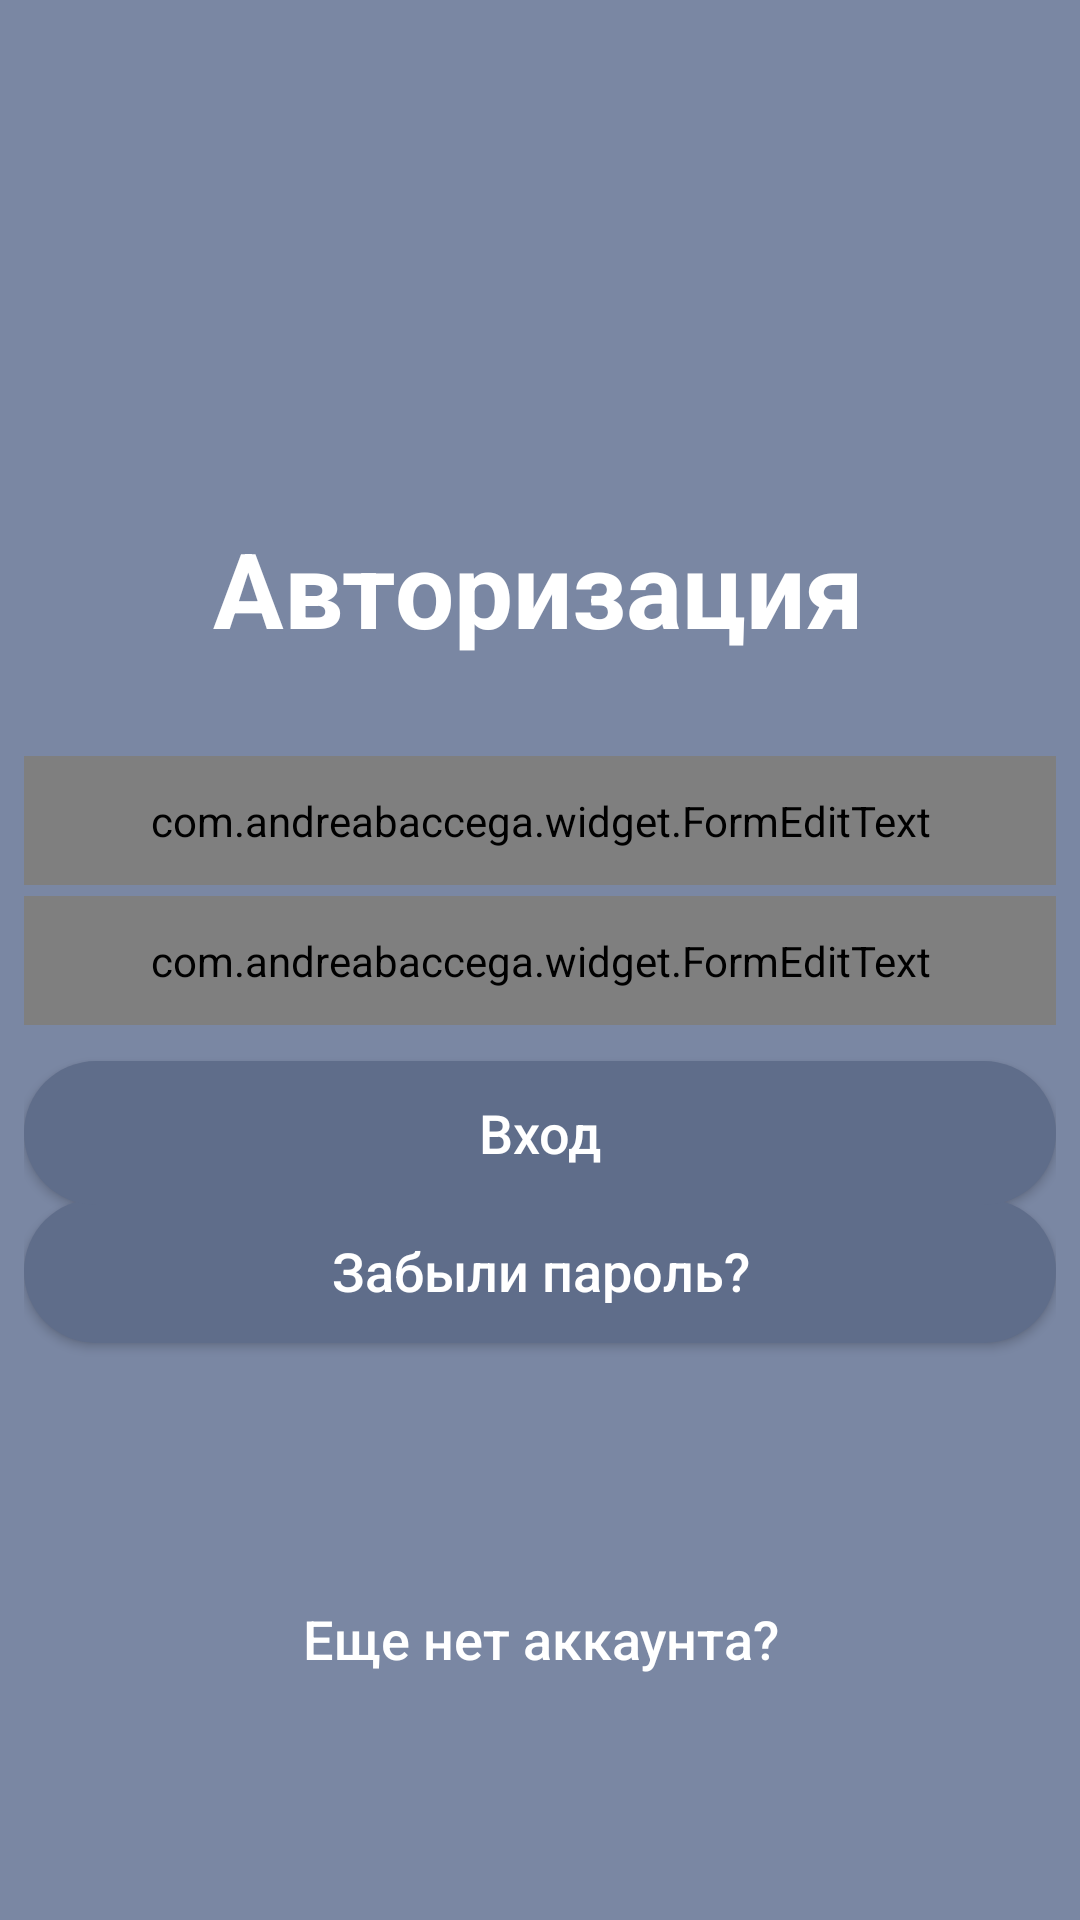

Here is an Android app screen rendered from its layout file. Give the layout XML and the strings, colors and styles it references.
<!-- AndroidManifest.xml: application theme AppTheme -->
<!-- res/layout/fragment_login.xml -->
<androidx.constraintlayout.widget.ConstraintLayout xmlns:android="http://schemas.android.com/apk/res/android"
    xmlns:app="http://schemas.android.com/apk/res-auto"
    xmlns:tools="http://schemas.android.com/tools"
    xmlns:whatever="http://schemas.android.com/apk/res-auto"
    android:layout_width="match_parent"
    android:layout_height="match_parent"
    android:background="@color/background"
    android:orientation="vertical"
    android:padding="8dp">


    <Button
        android:id="@+id/btnRegister"
        style="@style/Button.Primary"
        android:layout_width="match_parent"
        android:layout_height="wrap_content"
        android:background="#00FFFFFF"
        android:text="@string/dont_have_account"
        android:textAllCaps="false"
        android:textColor="@color/white"
        android:textSize="18sp"
        app:layout_constraintBottom_toBottomOf="parent"
        app:layout_constraintEnd_toEndOf="parent"
        app:layout_constraintHorizontal_bias="0.0"
        app:layout_constraintStart_toStartOf="parent"
        app:layout_constraintTop_toTopOf="parent"
        app:layout_constraintVertical_bias="0.893" />

    <TextView
        android:id="@+id/authorisation"
        android:layout_width="wrap_content"
        android:layout_height="wrap_content"
        android:text="@string/authorisation"
        android:textColor="@color/white"
        android:textSize="35sp"
        android:textStyle="bold"
        app:layout_constraintBottom_toBottomOf="parent"
        app:layout_constraintEnd_toEndOf="parent"
        app:layout_constraintHorizontal_bias="0.497"
        app:layout_constraintStart_toStartOf="parent"
        app:layout_constraintTop_toTopOf="parent"
        app:layout_constraintVertical_bias="0.285" />

    <com.andreabaccega.widget.FormEditText
        android:id="@+id/etPassword"
        android:layout_width="match_parent"
        android:layout_height="wrap_content"
        android:layout_below="@+id/etEmail"
        android:background="@drawable/rounded_edittext_register_login"
        android:gravity="start|center_vertical"
        android:hint="@string/password"
        android:imeOptions="actionDone"
        android:inputType="textPassword"
        android:padding="12dp"
        android:textAllCaps="false"
        android:textColor="@color/darkGrey"
        android:textSize="@dimen/medium_text_size"
        app:layout_constraintBottom_toBottomOf="parent"
        app:layout_constraintEnd_toEndOf="parent"
        app:layout_constraintHorizontal_bias="1.0"
        app:layout_constraintStart_toStartOf="parent"
        app:layout_constraintTop_toTopOf="parent"
        app:layout_constraintVertical_bias="0.500"
        whatever:emptyErrorString="@string/error_field_must_not_be_empty">

    </com.andreabaccega.widget.FormEditText>

    <Button
        android:id="@+id/btnForgetPassword"
        style="@style/Button.Primary"
        android:layout_width="match_parent"
        android:layout_height="wrap_content"
        android:text="@string/forget_password"
        android:textAllCaps="false"
        android:textColor="@color/white"
        android:textSize="18sp"
        app:layout_constraintBottom_toBottomOf="parent"
        app:layout_constraintEnd_toEndOf="parent"
        app:layout_constraintHorizontal_bias="1.0"
        app:layout_constraintStart_toStartOf="parent"
        app:layout_constraintTop_toTopOf="parent"
        app:layout_constraintVertical_bias="0.680" />

    <com.andreabaccega.widget.FormEditText
        android:id="@+id/etEmail"
        android:layout_width="match_parent"
        android:layout_height="wrap_content"
        android:background="@drawable/rounded_edittext_register_login"
        android:gravity="start|center_vertical"
        android:hint="@string/email"
        android:imeOptions="actionNext"
        android:inputType="textEmailAddress"
        android:padding="12dp"
        android:textAllCaps="false"
        android:textColor="@color/darkGrey"
        android:textSize="@dimen/medium_text_size"
        app:layout_constraintBottom_toBottomOf="parent"
        app:layout_constraintEnd_toEndOf="parent"
        app:layout_constraintStart_toStartOf="parent"
        app:layout_constraintTop_toTopOf="parent"
        app:layout_constraintVertical_bias="0.420"
        app:layout_constraintVertical_chainStyle="packed"
        whatever:emptyErrorString="@string/error_field_must_not_be_empty"
        whatever:testErrorString="@string/error_email_address_not_valid"
        whatever:testType="email" />

    <Button
        android:id="@+id/btnLogin"
        style="@style/Button.Primary"
        android:layout_width="match_parent"
        android:layout_height="wrap_content"
        android:text="@string/login"
        android:textAllCaps="false"
        android:textColor="@color/white"
        android:textSize="18sp"
        app:layout_constraintBottom_toBottomOf="parent"
        app:layout_constraintEnd_toEndOf="parent"
        app:layout_constraintStart_toStartOf="parent"
        app:layout_constraintTop_toTopOf="parent"
        app:layout_constraintVertical_bias="0.60" />


</androidx.constraintlayout.widget.ConstraintLayout>
<!-- resources referenced by this layout -->
<resources>
  <color name="background">#7A87A3</color>
  <color name="darkGrey">#454e4f</color>
  <color name="white">#FFFFFF</color>
  <dimen name="medium_text_size">18sp</dimen>
  <string name="authorisation">Авторизация</string>
  <string name="dont_have_account">Еще нет аккаунта?</string>
  <string name="email">Email</string>
  <string name="forget_password">Забыли пароль?</string>
  <string name="login">Вход</string>
  <string name="password">Пароль</string>
  <style name="Button.Primary" parent="Base.Widget.AppCompat.Button">
          <item name="android:foreground">?attr/selectableItemBackground</item>
          <item name="android:clickable">true</item>
          <item name="android:focusable">true</item>
          <item name="android:background">@drawable/rounded_button</item>
          <item name="android:textColor">@android:color/white</item>
      </style>
  <style name="AppTheme" parent="Theme.AppCompat.Light.NoActionBar">
          <item name="colorPrimary">@color/colorPrimary</item>
      </style>
  <!-- drawable rounded_button (drawable) -->
  <?xml version="1.0" encoding="utf-8"?>
  <shape xmlns:android="http://schemas.android.com/apk/res/android">
  
      <solid android:color="#5f6d8a" />
      <corners android:radius="25dp" />
  
  </shape>
  <color name="colorPrimary">#898989</color>
</resources>
